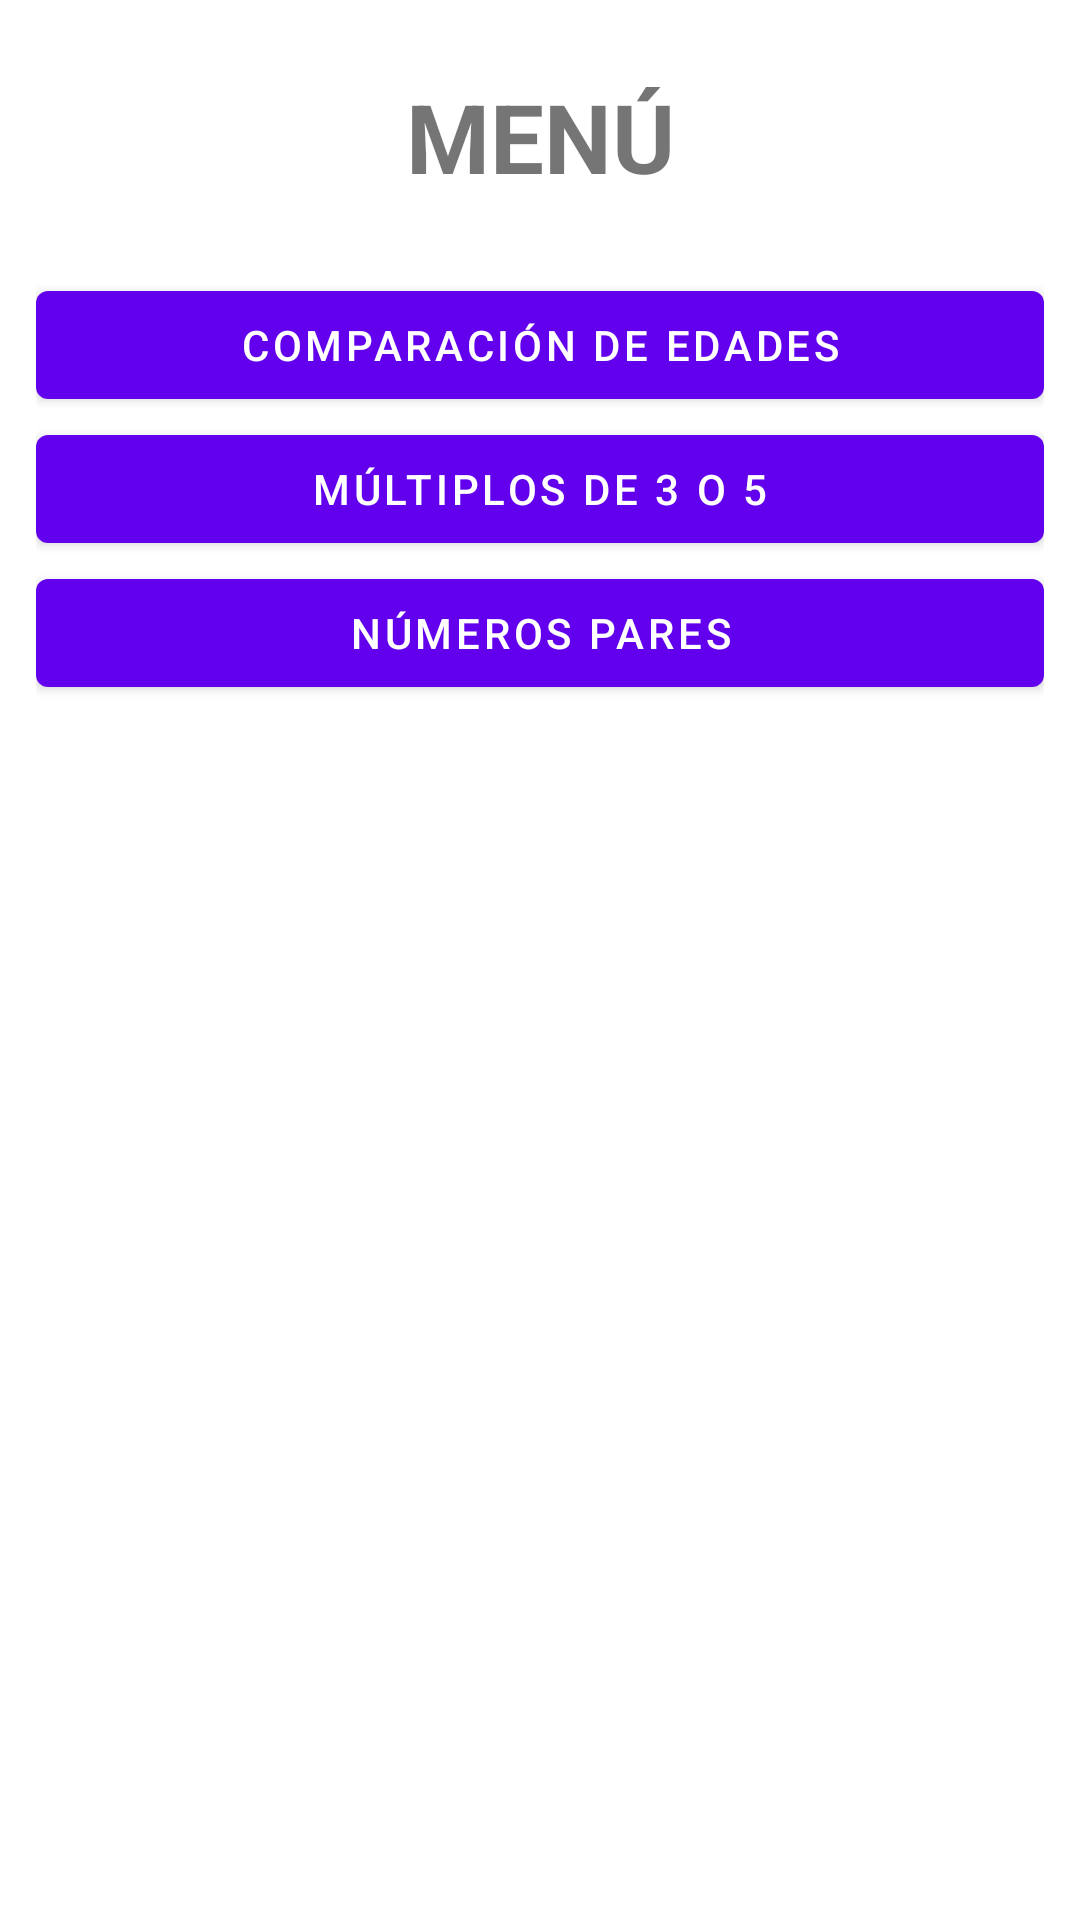

Produce the Android XML layout that renders to this screen, including the resource entries it uses.
<!-- AndroidManifest.xml: application theme Theme.NavJezerMejia -->
<!-- res/layout/fragment_menu.xml -->
<?xml version="1.0" encoding="utf-8"?>
<androidx.constraintlayout.widget.ConstraintLayout xmlns:android="http://schemas.android.com/apk/res/android"
    xmlns:app="http://schemas.android.com/apk/res-auto"
    xmlns:tools="http://schemas.android.com/tools"
    android:id="@+id/frameLayout2"
    android:layout_width="match_parent"
    android:layout_height="match_parent"
    tools:context=".MenuFragment">

    <TextView
        android:id="@+id/tvMenu"
        android:layout_width="wrap_content"
        android:layout_height="wrap_content"
        android:layout_marginTop="24dp"
        android:text="MENÚ"
        android:textSize="32sp"
        android:textStyle="bold"
        app:layout_constraintEnd_toEndOf="parent"
        app:layout_constraintStart_toStartOf="parent"
        app:layout_constraintTop_toTopOf="parent" />

    <LinearLayout
        android:layout_width="match_parent"
        android:layout_height="wrap_content"
        android:layout_marginStart="12dp"
        android:layout_marginTop="24dp"
        android:layout_marginEnd="12dp"
        android:orientation="vertical"
        app:layout_constraintEnd_toEndOf="parent"
        app:layout_constraintStart_toStartOf="parent"
        app:layout_constraintTop_toBottomOf="@id/tvMenu">

        <com.google.android.material.button.MaterialButton
            android:id="@+id/btnAges"
            android:layout_width="match_parent"
            android:layout_height="wrap_content"
            android:text="Comparación de edades" />

        <com.google.android.material.button.MaterialButton
            android:id="@+id/btnMultiple"
            android:layout_width="match_parent"
            android:layout_height="wrap_content"
            android:text="Múltiplos de 3 o 5" />

        <com.google.android.material.button.MaterialButton
            android:id="@+id/btnEvenNumbers"
            android:layout_width="match_parent"
            android:layout_height="wrap_content"
            android:text="Números pares" />
    </LinearLayout>

</androidx.constraintlayout.widget.ConstraintLayout>
<!-- resources referenced by this layout -->
<resources>
  <style name="Theme.NavJezerMejia" parent="Theme.MaterialComponents.DayNight.DarkActionBar">
          
          <item name="colorPrimary">@color/purple_500</item>
          <item name="colorPrimaryVariant">@color/purple_700</item>
          <item name="colorOnPrimary">@color/white</item>
          
          <item name="colorSecondary">@color/teal_200</item>
          <item name="colorSecondaryVariant">@color/teal_700</item>
          <item name="colorOnSecondary">@color/black</item>
          
          <item name="android:statusBarColor" tools:targetApi="l">?attr/colorPrimaryVariant</item>
          
      </style>
  <!-- not gathered from this repository: default colours our renderer supplied (Android Studio template values) -->
  <color name="purple_500">#FF6200EE</color>
  <color name="purple_700">#FF3700B3</color>
  <color name="teal_200">#FF03DAC5</color>
  <color name="teal_700">#FF018786</color>
  <color name="black">#FF000000</color>
  <color name="white">#FFFFFFFF</color>
</resources>
